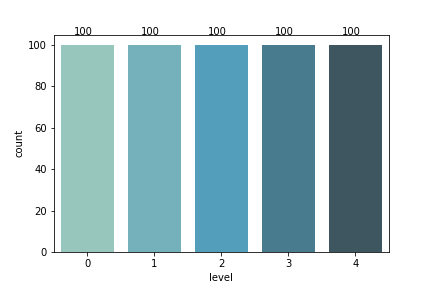

Source data for this figure (header and first rows):
id_code, level
40728_left.jpeg, 0
42210_right.jpeg, 0
d6130f2ec903.png, 0
36755_right.jpeg, 0
4381_left.jpeg, 0
15808_right.jpeg, 0
35193_right.jpeg, 0
29696_right.jpeg, 0
4121_left.jpeg, 0
a1b28bcbce00.png, 0
8bf05909e1e1.png, 0
41613_right.jpeg, 0
3cab32dd6ef9.png, 0
21989_right.jpeg, 0
f71333204618.png, 0
43013_right.jpeg, 0
14621_right.jpeg, 0
0151781fe50b.png, 0
7952_left.jpeg, 0
33591_left.jpeg, 0
1727_right.jpeg, 0
29385_right.jpeg, 0
19356_right.jpeg, 0
39045_right.jpeg, 0
25638_left.jpeg, 0
22917_right.jpeg, 0
10144_right.jpeg, 0
23048_left.jpeg, 0
495_left.jpeg, 0
17722_right.jpeg, 0
26268_left.jpeg, 0
27292_right.jpeg, 0
e26bcae6c67b.png, 0
a9bc2f892cb3.png, 0
17725_right.jpeg, 0
14671_left.jpeg, 0
11520_right.jpeg, 0
c9e697117f3f.png, 0
10276_left.jpeg, 0
27049_right.jpeg, 0
40043_left.jpeg, 0
24878_left.jpeg, 0
27181_left.jpeg, 0
16236_left.jpeg, 0
36410_left.jpeg, 0
11366_left.jpeg, 0
20359_right.jpeg, 0
22855_right.jpeg, 0
17240_right.jpeg, 0
12565_right.jpeg, 0
37041_left.jpeg, 0
37604_right.jpeg, 0
7167_left.jpeg, 0
710_right.jpeg, 0
5a0fe0ee4301.png, 0
18671_left.jpeg, 0
39169_right.jpeg, 0
12937_right.jpeg, 0
2839_right.jpeg, 0
36643_left.jpeg, 0
... 440 more rows
